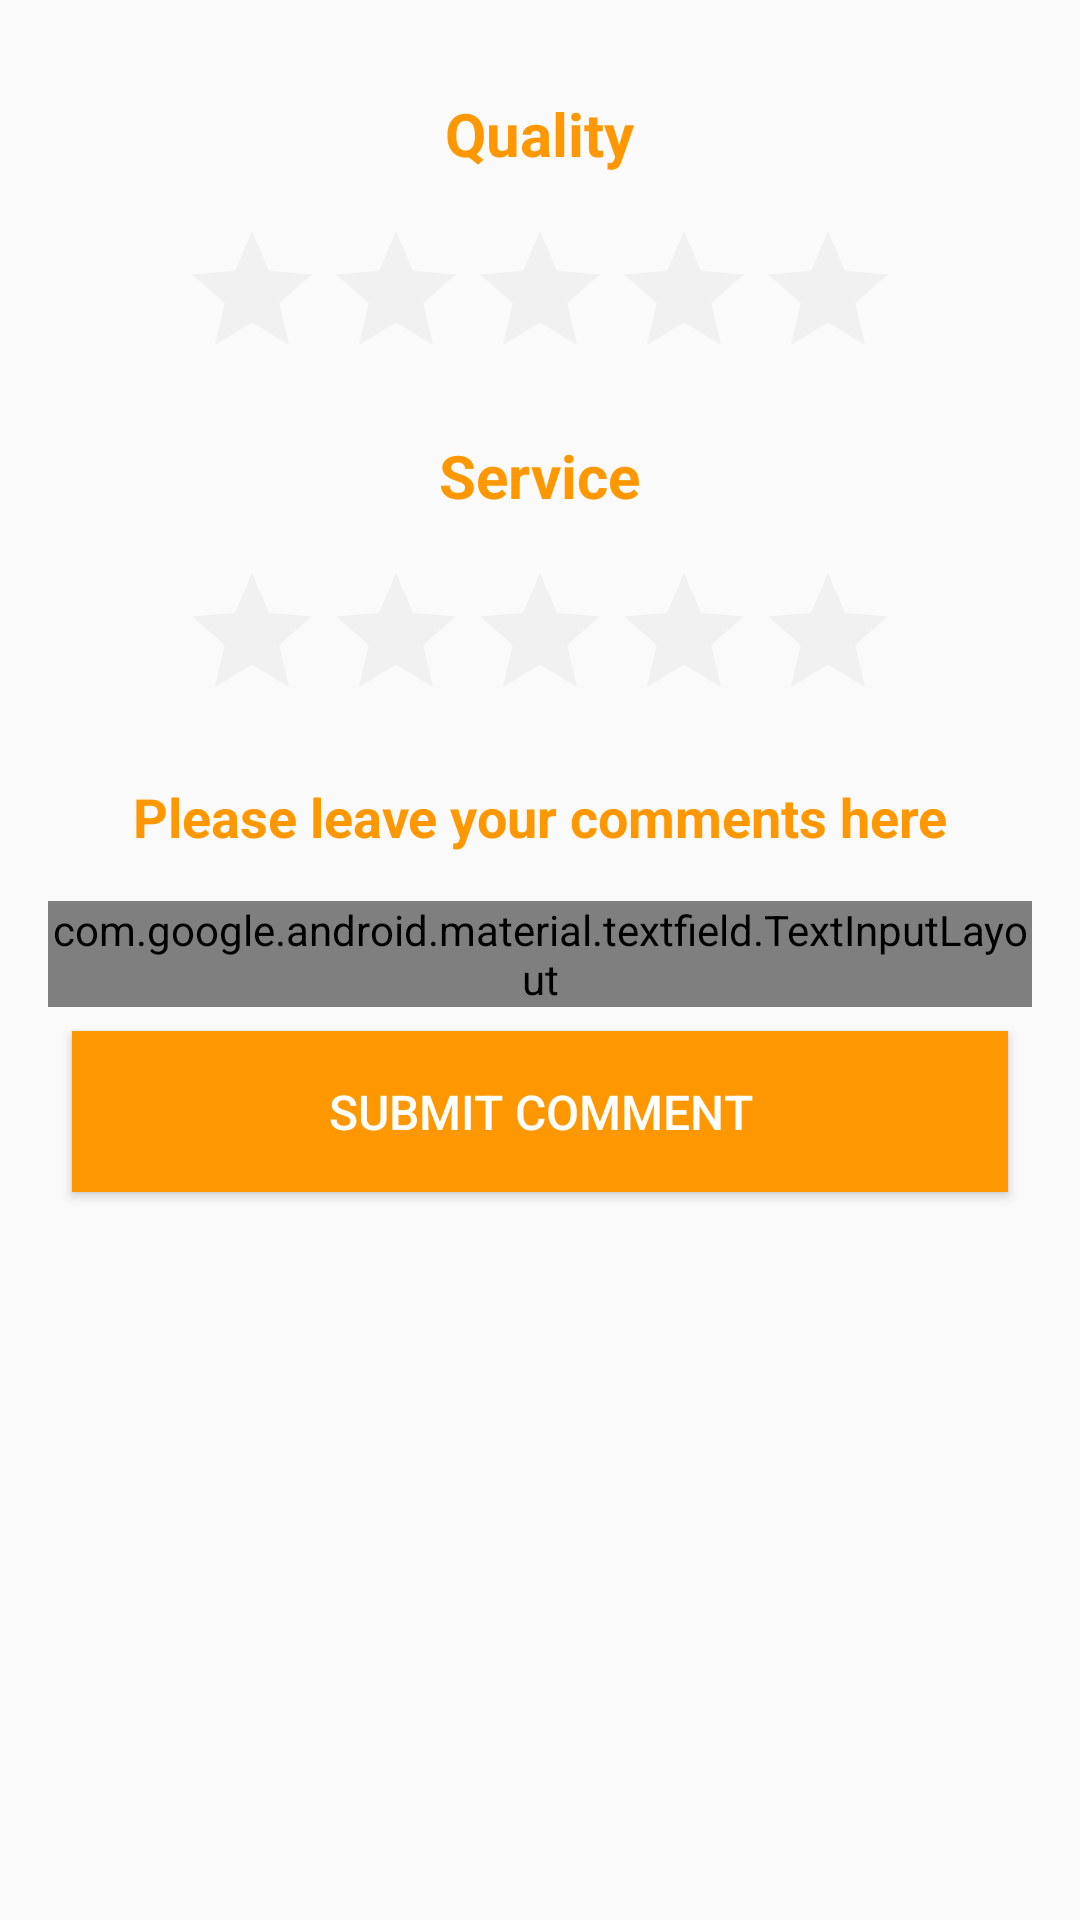

The Android layout XML behind this screen, and the referenced resources:
<!-- AndroidManifest.xml: application theme AppTheme -->
<!-- res/layout/comments_add_comments.xml -->
<?xml version="1.0" encoding="utf-8"?>
<ScrollView
    xmlns:android="http://schemas.android.com/apk/res/android"
    xmlns:tools="http://schemas.android.com/tools"
    android:layout_width="match_parent"
    android:layout_height="match_parent"
    xmlns:app="http://schemas.android.com/apk/res-auto">

    <LinearLayout
        android:layout_width="match_parent"
        android:layout_height="wrap_content"
        android:layout_margin="@dimen/dp16"
        android:orientation="vertical"
       >

        <TextView
            android:layout_width="wrap_content"
            android:layout_height="wrap_content"
            android:layout_gravity="center_horizontal"
            android:layout_marginTop="15dp"
            android:layout_marginBottom="15dp"
            android:text="@string/title_comments_food_quality"
            android:textColor="@color/colorPrimary"
            android:textSize="20sp"
            android:textStyle="bold" />
        <RatingBar
            android:id="@+id/ratingBarFoodQuality"
            android:theme="@style/RatingBar_CustomColorRating"
            android:layout_width="wrap_content"
            android:layout_height="wrap_content"
            android:layout_gravity="center"
            android:layout_marginStart="8dp"
            android:layout_marginLeft="8dp"
            android:layout_marginEnd="8dp"
            android:layout_marginRight="8dp"
            android:max="5"
            android:numStars="5"/>
        <TextView
            android:layout_width="wrap_content"
            android:layout_height="wrap_content"
            android:layout_gravity="center_horizontal"
            android:layout_marginTop="15dp"
            android:layout_marginBottom="15dp"
            android:text="@string/title_comments_delivery_service"
            android:textColor="@color/colorPrimary"
            android:textSize="20sp"
            android:textStyle="bold" />
        <RatingBar
            android:id="@+id/ratingBarDeliveryService"
            style="?android:attr/ratingBarStyle"
            android:theme="@style/RatingBar_CustomColorRating"
            android:layout_width="wrap_content"
            android:layout_height="wrap_content"
            android:layout_gravity="center"
            android:layout_marginStart="8dp"
            android:layout_marginLeft="8dp"
            android:layout_marginEnd="8dp"
            android:layout_marginRight="8dp"
            android:max="5"
            android:numStars="5"/>

        <TextView
            android:layout_marginTop="@dimen/dp16"
            android:layout_width="match_parent"
            android:layout_height="wrap_content"
            android:layout_gravity="center_horizontal"
            android:text="@string/title_leave_your_comments"
            android:textAlignment="center"
            android:textColor="@color/colorPrimary"
            android:textSize="18sp"
            android:textStyle="bold" />
        <android.support.design.widget.TextInputLayout
            style="@style/Widget.MaterialComponents.TextInputLayout.OutlinedBox"
            android:layout_width="match_parent"
            android:layout_height="wrap_content"
            android:layout_marginTop="@dimen/dp16">
            <android.support.design.widget.TextInputEditText
                android:id="@+id/edit_text_input_comments"
                android:layout_width="match_parent"
                android:layout_height="wrap_content"
                android:focusable="true"
                android:gravity="start|top"
                android:imeOptions="actionDone"
                android:inputType="textCapSentences|textMultiLine"
                android:maxLines="10"
                android:nextFocusDown="@+id/btnSubmitComments" />
        </android.support.design.widget.TextInputLayout>
        <Button
            android:id="@+id/btnSubmitComments"
            android:layout_margin="@dimen/dp8"
            android:layout_width="match_parent"
            android:layout_height="wrap_content"
            android:text="@string/title_comment_submit_comment"
            android:padding="@dimen/dp16"
            android:textSize="16sp"
            android:textColor="@color/colorSecondaryText"
            style="@style/Button"/>
    </LinearLayout>




</ScrollView>
<!-- resources referenced by this layout -->
<resources>
  <color name="colorPrimary">#FF9800</color>
  <color name="colorSecondaryText">#ffffff</color>
  <dimen name="dp16">16dp</dimen>
  <dimen name="dp8">8dp</dimen>
  <string name="title_comment_submit_comment">SUBMIT COMMENT</string>
  <string name="title_comments_delivery_service">Service</string>
  <string name="title_comments_food_quality">Quality</string>
  <string name="title_leave_your_comments">Please leave your comments here</string>
  <style name="Button">
          <item name="android:background">@color/colorPrimary</item>
          <item name="android:textColor">@color/colorSecondaryText</item>
      </style>
  <style name="RatingBar_CustomColorRating" parent="@android:style/Widget.Holo.RatingBar">
          
          <item name="colorControlNormal">#D7D7D7</item>
          
          <item name="colorControlActivated">#FF5722</item>
      </style>
  <style name="AppTheme" parent="Base.Theme.AppCompat.Light.DarkActionBar">
          
          <item name="colorPrimary">@color/colorPrimary</item>
          <item name="colorPrimaryDark">@color/colorPrimaryDark</item>
          <item name="colorAccent">@color/colorAccent</item>
  
      </style>
  <color name="colorPrimaryDark">#F57C00</color>
  <color name="colorAccent">#068DE5</color>
</resources>
